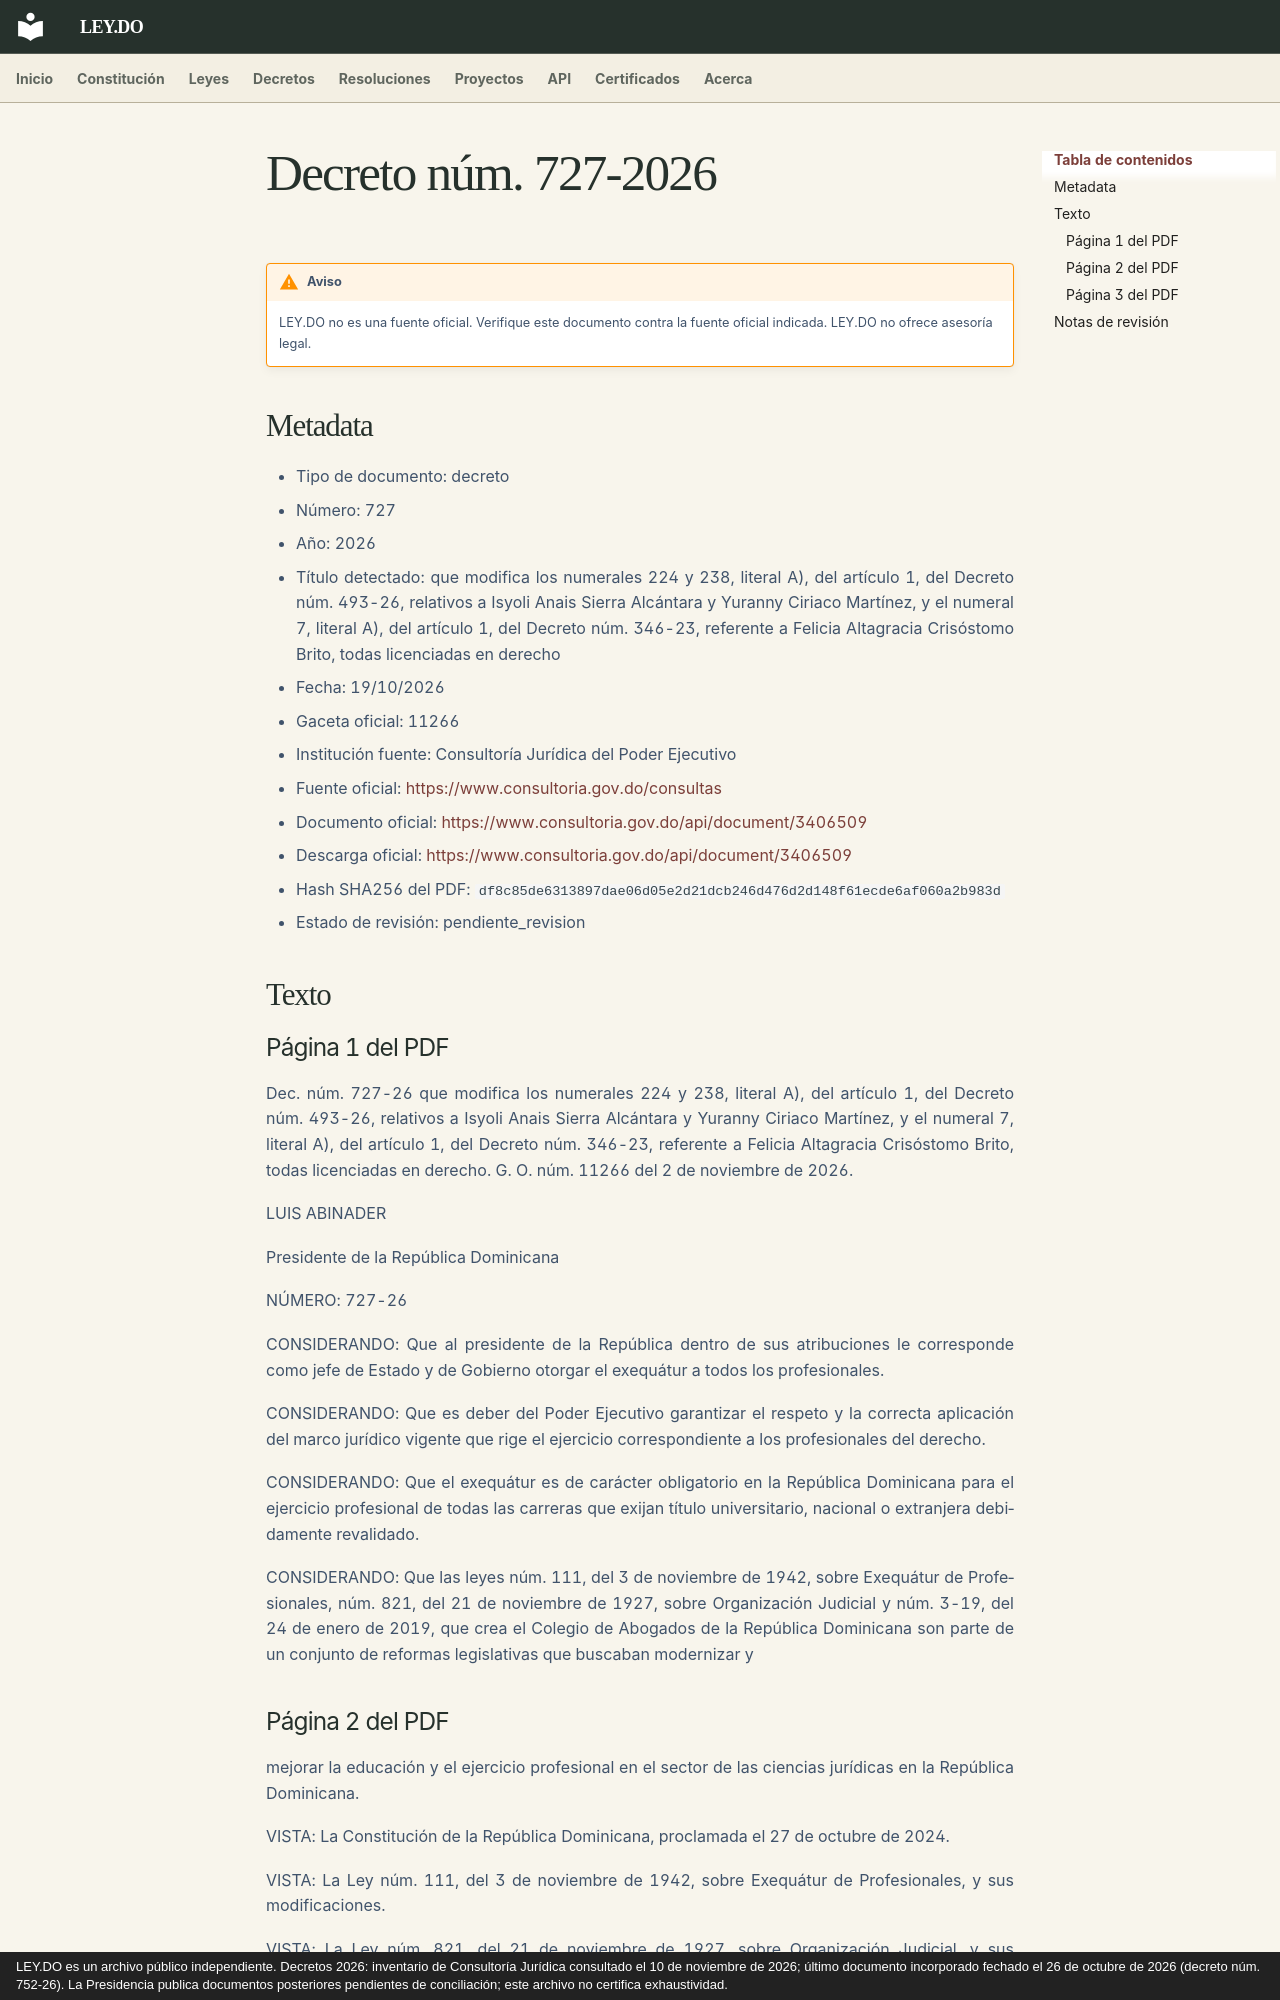

repository: ley-do/ley.do · page: decretos/2026/decreto-727-2026/index.html · generator: mkdocs · copyright: LEY.DO es un archivo público independiente. Decretos 2026: inventario de Consultoría Jurídica consultado el 10 de noviembre de 2026; último documento incorporado fechado el 26 de octubre de 2026 (decreto núm. 752-26). La Presidencia publica documentos posteriores pendientes de conciliación; este archivo no certifica exhaustividad.

# Decreto núm. 727-2026

!!! warning "Aviso"
    LEY.DO no es una fuente oficial. Verifique este documento contra la fuente oficial indicada.
    LEY.DO no ofrece asesoría legal.

## Metadata

- Tipo de documento: decreto
- Número: 727
- Año: 2026
- Título detectado: que modifica los numerales 224 y 238, literal A), del artículo 1, del Decreto núm. 493-26, relativos a Isyoli Anais Sierra Alcántara y Yuranny Ciriaco Martínez, y el numeral 7, literal A), del artículo 1, del Decreto núm. 346-23, referente a Felicia Altagracia Crisóstomo Brito, todas licenciadas en derecho
- Fecha: 19/10/2026
- Gaceta oficial: 11266
- Institución fuente: Consultoría Jurídica del Poder Ejecutivo
- Fuente oficial: [https://www.consultoria.gov.do/consultas](https://www.consultoria.gov.do/consultas)
- Documento oficial: [https://www.consultoria.gov.do/api/document/3406509](https://www.consultoria.gov.do/api/document/3406509)
- Descarga oficial: [https://www.consultoria.gov.do/api/document/3406509](https://www.consultoria.gov.do/api/document/3406509)
- Hash SHA256 del PDF: `df8c85de6313897dae06d05e2d21dcb246d476d2d148f61ecde6af060a2b983d`
- Estado de revisión: pendiente_revision

## Texto

### Página 1 del PDF

Dec. núm. 727-26 que modifica los numerales 224 y 238, literal A), del artículo 1, del Decreto núm. 493-26, relativos a Isyoli Anais Sierra Alcántara y Yuranny Ciriaco Martínez, y el numeral 7, literal A), del artículo 1, del Decreto núm. 346-23, referente a Felicia Altagracia Crisóstomo Brito, todas licenciadas en derecho. G. O. núm. 11266 del 2 de noviembre de 2026.

LUIS ABINADER

Presidente de la República Dominicana

NÚMERO: 727-26

CONSIDERANDO: Que al presidente de la República dentro de sus atribuciones le corresponde como jefe de Estado y de Gobierno otorgar el exequátur a todos los profesionales.

CONSIDERANDO: Que es deber del Poder Ejecutivo garantizar el respeto y la correcta aplicación del marco jurídico vigente que rige el ejercicio correspondiente a los profesionales del derecho.

CONSIDERANDO: Que el exequátur es de carácter obligatorio en la República Dominicana para el ejercicio profesional de todas las carreras que exijan título universitario, nacional o extranjera debidamente revalidado.

CONSIDERANDO: Que las leyes núm. 111, del 3 de noviembre de 1942, sobre Exequátur de Profesionales, núm. 821, del 21 de noviembre de 1927, sobre Organización Judicial y núm. 3-19, del 24 de enero de 2019, que crea el Colegio de Abogados de la República Dominicana son parte de un conjunto de reformas legislativas que buscaban modernizar y
